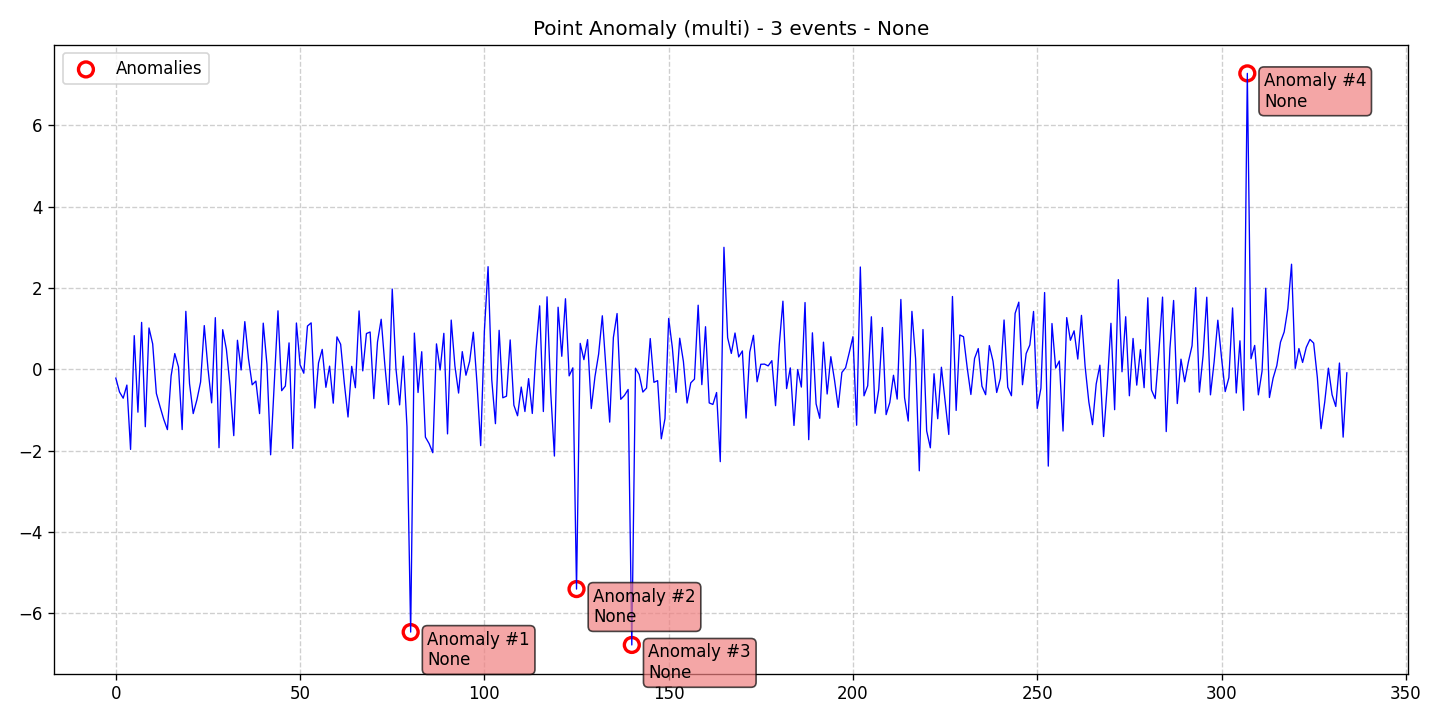

The table this chart was drawn from, first rows:
data, stationary, det_lin_up, det_lin_down, det_quad, det_cubic, det_exp, det_damped, stoc_trend, volatility, single_seas, multiple_seas, point_anom_single, point_anom_multi, collect_anom, context_anom, mean_shift, var_shift, trend_shift, date, is_break, is_anomaly, is_multi, location_beginning
-0.2177, 0, 0, 0, 0, 0, 0, 0, 0, 0, 0, 0, 0, 1, 0, 0, 0, 0, 0, 2020-01-01, 0, 0, 1, 0
-0.5583, 0, 0, 0, 0, 0, 0, 0, 0, 0, 0, 0, 0, 1, 0, 0, 0, 0, 0, 2020-01-02, 0, 0, 1, 0
-0.7113, 0, 0, 0, 0, 0, 0, 0, 0, 0, 0, 0, 0, 1, 0, 0, 0, 0, 0, 2020-01-03, 0, 0, 1, 0
-0.3889, 0, 0, 0, 0, 0, 0, 0, 0, 0, 0, 0, 0, 1, 0, 0, 0, 0, 0, 2020-01-04, 0, 0, 1, 0
-1.971, 0, 0, 0, 0, 0, 0, 0, 0, 0, 0, 0, 0, 1, 0, 0, 0, 0, 0, 2020-01-05, 0, 0, 1, 0
0.8268, 0, 0, 0, 0, 0, 0, 0, 0, 0, 0, 0, 0, 1, 0, 0, 0, 0, 0, 2020-01-06, 0, 0, 1, 0
-1.056, 0, 0, 0, 0, 0, 0, 0, 0, 0, 0, 0, 0, 1, 0, 0, 0, 0, 0, 2020-01-07, 0, 0, 1, 0
1.153, 0, 0, 0, 0, 0, 0, 0, 0, 0, 0, 0, 0, 1, 0, 0, 0, 0, 0, 2020-01-08, 0, 0, 1, 0
-1.413, 0, 0, 0, 0, 0, 0, 0, 0, 0, 0, 0, 0, 1, 0, 0, 0, 0, 0, 2020-01-09, 0, 0, 1, 0
1.016, 0, 0, 0, 0, 0, 0, 0, 0, 0, 0, 0, 0, 1, 0, 0, 0, 0, 0, 2020-01-10, 0, 0, 1, 0
0.6244, 0, 0, 0, 0, 0, 0, 0, 0, 0, 0, 0, 0, 1, 0, 0, 0, 0, 0, 2020-01-11, 0, 0, 1, 0
-0.5935, 0, 0, 0, 0, 0, 0, 0, 0, 0, 0, 0, 0, 1, 0, 0, 0, 0, 0, 2020-01-12, 0, 0, 1, 0
-0.9196, 0, 0, 0, 0, 0, 0, 0, 0, 0, 0, 0, 0, 1, 0, 0, 0, 0, 0, 2020-01-13, 0, 0, 1, 0
-1.23, 0, 0, 0, 0, 0, 0, 0, 0, 0, 0, 0, 0, 1, 0, 0, 0, 0, 0, 2020-01-14, 0, 0, 1, 0
-1.484, 0, 0, 0, 0, 0, 0, 0, 0, 0, 0, 0, 0, 1, 0, 0, 0, 0, 0, 2020-01-15, 0, 0, 1, 0
-0.163, 0, 0, 0, 0, 0, 0, 0, 0, 0, 0, 0, 0, 1, 0, 0, 0, 0, 0, 2020-01-16, 0, 0, 1, 0
0.3861, 0, 0, 0, 0, 0, 0, 0, 0, 0, 0, 0, 0, 1, 0, 0, 0, 0, 0, 2020-01-17, 0, 0, 1, 0
0.05649, 0, 0, 0, 0, 0, 0, 0, 0, 0, 0, 0, 0, 1, 0, 0, 0, 0, 0, 2020-01-18, 0, 0, 1, 0
-1.483, 0, 0, 0, 0, 0, 0, 0, 0, 0, 0, 0, 0, 1, 0, 0, 0, 0, 0, 2020-01-19, 0, 0, 1, 0
1.425, 0, 0, 0, 0, 0, 0, 0, 0, 0, 0, 0, 0, 1, 0, 0, 0, 0, 0, 2020-01-20, 0, 0, 1, 0
-0.3544, 0, 0, 0, 0, 0, 0, 0, 0, 0, 0, 0, 0, 1, 0, 0, 0, 0, 0, 2020-01-21, 0, 0, 1, 0
-1.09, 0, 0, 0, 0, 0, 0, 0, 0, 0, 0, 0, 0, 1, 0, 0, 0, 0, 0, 2020-01-22, 0, 0, 1, 0
-0.7516, 0, 0, 0, 0, 0, 0, 0, 0, 0, 0, 0, 0, 1, 0, 0, 0, 0, 0, 2020-01-23, 0, 0, 1, 0
-0.3134, 0, 0, 0, 0, 0, 0, 0, 0, 0, 0, 0, 0, 1, 0, 0, 0, 0, 0, 2020-01-24, 0, 0, 1, 0
1.074, 0, 0, 0, 0, 0, 0, 0, 0, 0, 0, 0, 0, 1, 0, 0, 0, 0, 0, 2020-01-25, 0, 0, 1, 0
0.02433, 0, 0, 0, 0, 0, 0, 0, 0, 0, 0, 0, 0, 1, 0, 0, 0, 0, 0, 2020-01-26, 0, 0, 1, 0
-0.8261, 0, 0, 0, 0, 0, 0, 0, 0, 0, 0, 0, 0, 1, 0, 0, 0, 0, 0, 2020-01-27, 0, 0, 1, 0
1.269, 0, 0, 0, 0, 0, 0, 0, 0, 0, 0, 0, 0, 1, 0, 0, 0, 0, 0, 2020-01-28, 0, 0, 1, 0
-1.929, 0, 0, 0, 0, 0, 0, 0, 0, 0, 0, 0, 0, 1, 0, 0, 0, 0, 0, 2020-01-29, 0, 0, 1, 0
0.974, 0, 0, 0, 0, 0, 0, 0, 0, 0, 0, 0, 0, 1, 0, 0, 0, 0, 0, 2020-01-30, 0, 0, 1, 0
0.4904, 0, 0, 0, 0, 0, 0, 0, 0, 0, 0, 0, 0, 1, 0, 0, 0, 0, 0, 2020-01-31, 0, 0, 1, 0
-0.4114, 0, 0, 0, 0, 0, 0, 0, 0, 0, 0, 0, 0, 1, 0, 0, 0, 0, 0, 2020-02-01, 0, 0, 1, 0
-1.633, 0, 0, 0, 0, 0, 0, 0, 0, 0, 0, 0, 0, 1, 0, 0, 0, 0, 0, 2020-02-02, 0, 0, 1, 0
0.7134, 0, 0, 0, 0, 0, 0, 0, 0, 0, 0, 0, 0, 1, 0, 0, 0, 0, 0, 2020-02-03, 0, 0, 1, 0
-0.01748, 0, 0, 0, 0, 0, 0, 0, 0, 0, 0, 0, 0, 1, 0, 0, 0, 0, 0, 2020-02-04, 0, 0, 1, 0
1.172, 0, 0, 0, 0, 0, 0, 0, 0, 0, 0, 0, 0, 1, 0, 0, 0, 0, 0, 2020-02-05, 0, 0, 1, 0
0.2584, 0, 0, 0, 0, 0, 0, 0, 0, 0, 0, 0, 0, 1, 0, 0, 0, 0, 0, 2020-02-06, 0, 0, 1, 0
-0.3824, 0, 0, 0, 0, 0, 0, 0, 0, 0, 0, 0, 0, 1, 0, 0, 0, 0, 0, 2020-02-07, 0, 0, 1, 0
-0.2902, 0, 0, 0, 0, 0, 0, 0, 0, 0, 0, 0, 0, 1, 0, 0, 0, 0, 0, 2020-02-08, 0, 0, 1, 0
-1.09, 0, 0, 0, 0, 0, 0, 0, 0, 0, 0, 0, 0, 1, 0, 0, 0, 0, 0, 2020-02-09, 0, 0, 1, 0
1.134, 0, 0, 0, 0, 0, 0, 0, 0, 0, 0, 0, 0, 1, 0, 0, 0, 0, 0, 2020-02-10, 0, 0, 1, 0
0.127, 0, 0, 0, 0, 0, 0, 0, 0, 0, 0, 0, 0, 1, 0, 0, 0, 0, 0, 2020-02-11, 0, 0, 1, 0
-2.104, 0, 0, 0, 0, 0, 0, 0, 0, 0, 0, 0, 0, 1, 0, 0, 0, 0, 0, 2020-02-12, 0, 0, 1, 0
-0.3064, 0, 0, 0, 0, 0, 0, 0, 0, 0, 0, 0, 0, 1, 0, 0, 0, 0, 0, 2020-02-13, 0, 0, 1, 0
1.438, 0, 0, 0, 0, 0, 0, 0, 0, 0, 0, 0, 0, 1, 0, 0, 0, 0, 0, 2020-02-14, 0, 0, 1, 0
-0.5266, 0, 0, 0, 0, 0, 0, 0, 0, 0, 0, 0, 0, 1, 0, 0, 0, 0, 0, 2020-02-15, 0, 0, 1, 0
-0.4119, 0, 0, 0, 0, 0, 0, 0, 0, 0, 0, 0, 0, 1, 0, 0, 0, 0, 0, 2020-02-16, 0, 0, 1, 0
0.6489, 0, 0, 0, 0, 0, 0, 0, 0, 0, 0, 0, 0, 1, 0, 0, 0, 0, 0, 2020-02-17, 0, 0, 1, 0
-1.947, 0, 0, 0, 0, 0, 0, 0, 0, 0, 0, 0, 0, 1, 0, 0, 0, 0, 0, 2020-02-18, 0, 0, 1, 0
1.138, 0, 0, 0, 0, 0, 0, 0, 0, 0, 0, 0, 0, 1, 0, 0, 0, 0, 0, 2020-02-19, 0, 0, 1, 0
0.1098, 0, 0, 0, 0, 0, 0, 0, 0, 0, 0, 0, 0, 1, 0, 0, 0, 0, 0, 2020-02-20, 0, 0, 1, 0
-0.09702, 0, 0, 0, 0, 0, 0, 0, 0, 0, 0, 0, 0, 1, 0, 0, 0, 0, 0, 2020-02-21, 0, 0, 1, 0
1.063, 0, 0, 0, 0, 0, 0, 0, 0, 0, 0, 0, 0, 1, 0, 0, 0, 0, 0, 2020-02-22, 0, 0, 1, 0
1.141, 0, 0, 0, 0, 0, 0, 0, 0, 0, 0, 0, 0, 1, 0, 0, 0, 0, 0, 2020-02-23, 0, 0, 1, 0
-0.9539, 0, 0, 0, 0, 0, 0, 0, 0, 0, 0, 0, 0, 1, 0, 0, 0, 0, 0, 2020-02-24, 0, 0, 1, 0
0.1572, 0, 0, 0, 0, 0, 0, 0, 0, 0, 0, 0, 0, 1, 0, 0, 0, 0, 0, 2020-02-25, 0, 0, 1, 0
0.4883, 0, 0, 0, 0, 0, 0, 0, 0, 0, 0, 0, 0, 1, 0, 0, 0, 0, 0, 2020-02-26, 0, 0, 1, 0
-0.444, 0, 0, 0, 0, 0, 0, 0, 0, 0, 0, 0, 0, 1, 0, 0, 0, 0, 0, 2020-02-27, 0, 0, 1, 0
0.07681, 0, 0, 0, 0, 0, 0, 0, 0, 0, 0, 0, 0, 1, 0, 0, 0, 0, 0, 2020-02-28, 0, 0, 1, 0
-0.834, 0, 0, 0, 0, 0, 0, 0, 0, 0, 0, 0, 0, 1, 0, 0, 0, 0, 0, 2020-02-29, 0, 0, 1, 0
... 275 more rows
